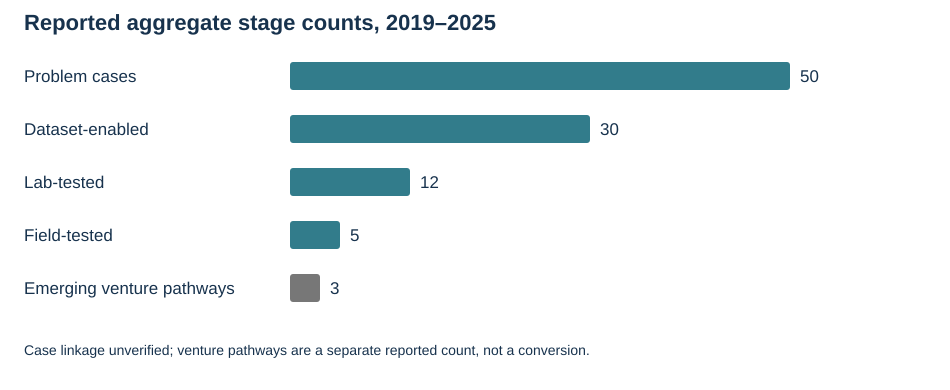

The table this chart was drawn from, first rows:
stage, count, percent_of_previous_reported_count, percent_of_problem_cases, interpretation
Problem cases, 50, , 100.0, Reported aggregate
Dataset-enabled, 30, 60.0, 60.0, Aggregate comparison; nested-stage assum…
Lab-tested, 12, 40.0, 24.0, Aggregate comparison; nested-stage assum…
Field-tested, 5, 41.67, 10.0, Aggregate comparison; nested-stage assum…
Emerging venture pathways, 3, , 6.0, Named pathways; descriptive comparison o…
